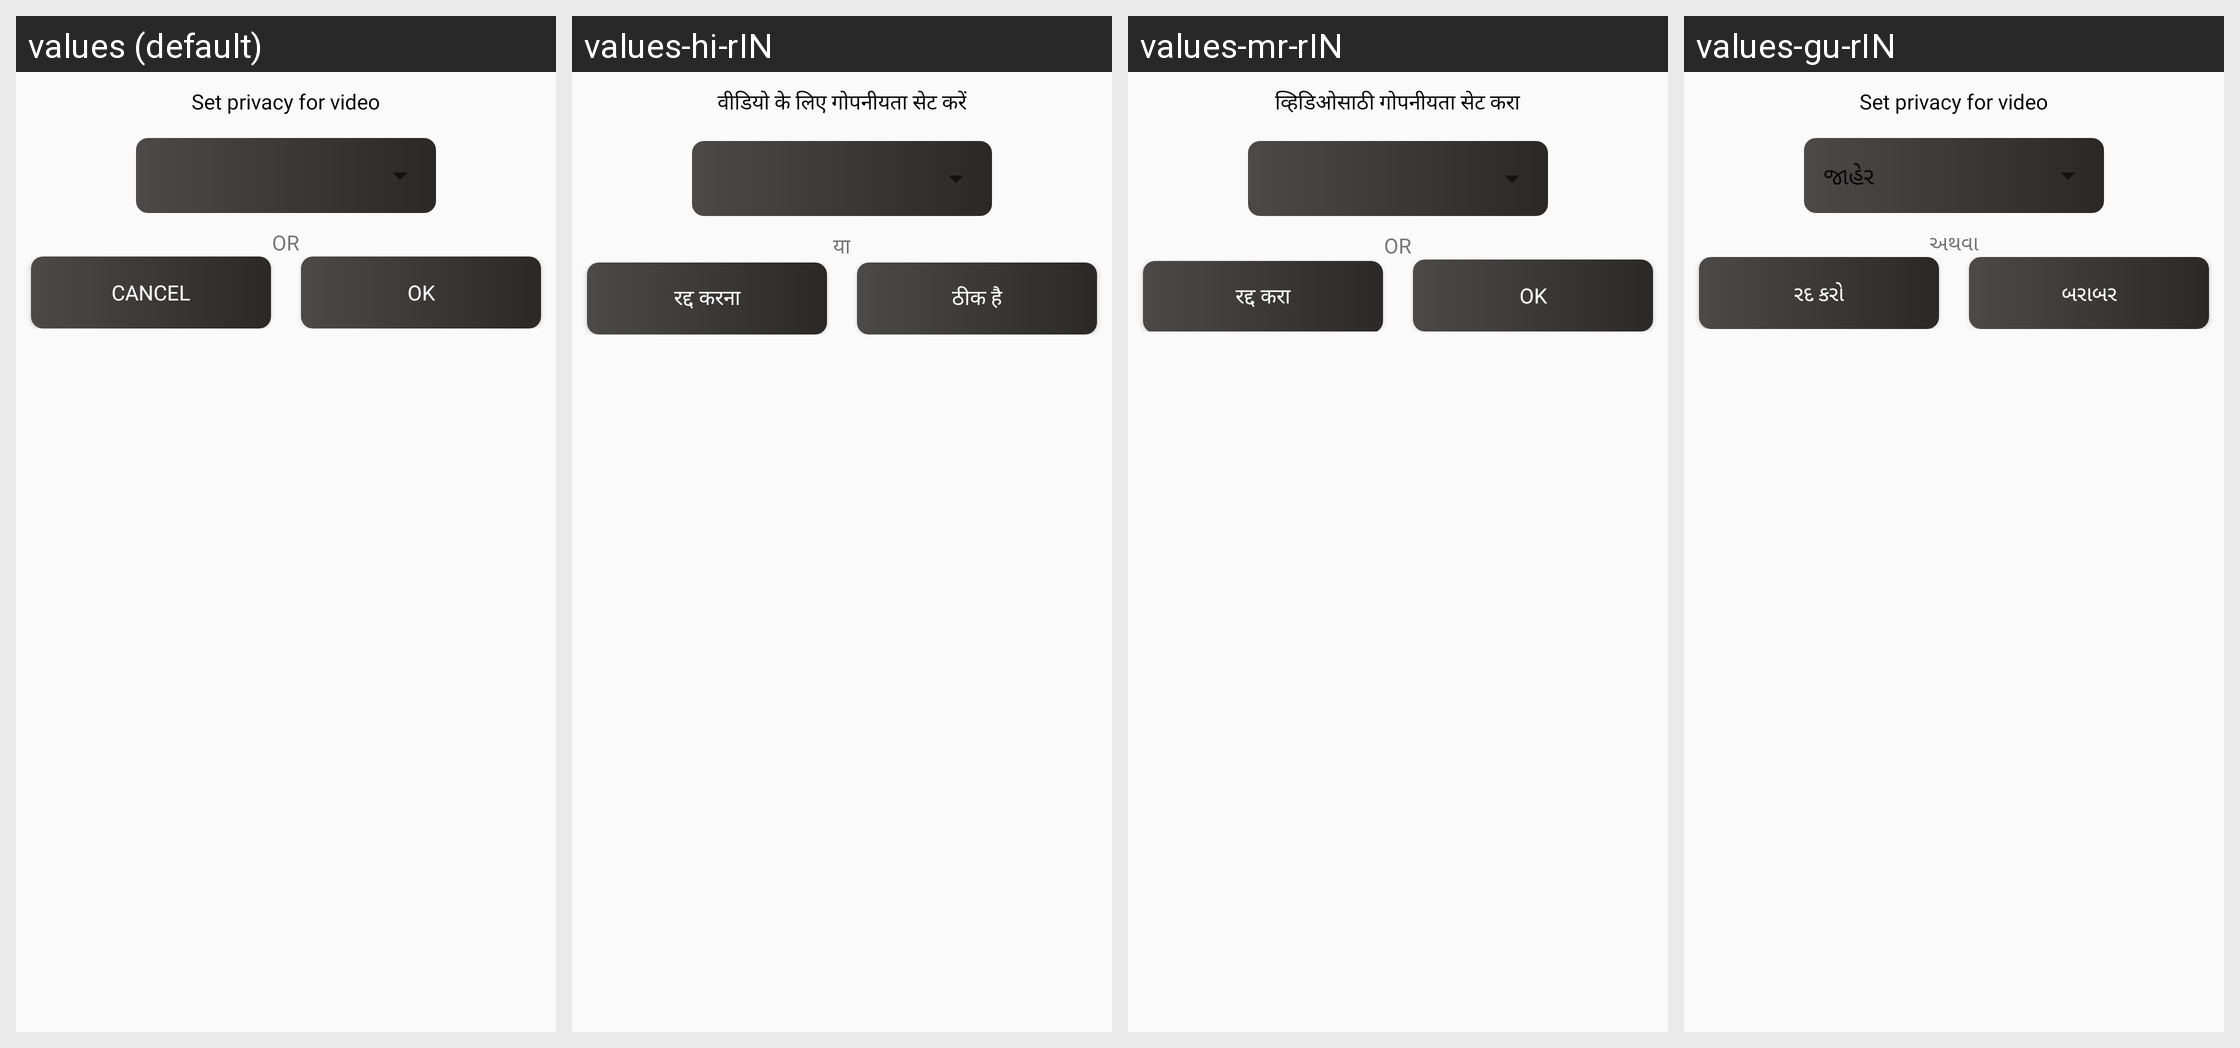

Translations of the strings shown on this Android screen, per locale in the grid:
Android screen res/layout/dialog_video_privacy.xml rendered under 4 locales, left to right: values (default), values-hi-rIN, values-mr-rIN, values-gu-rIN. Device: Nexus 5 (rendered at 1080×1920; each locale shown at half size, 540×960, under a caption strip naming it); theme AppTheme.
Strings drawn on this screen, with the default value and each locale's value (text and hints the layout hard-codes, and strings that could not be matched under every locale, appear in the picture but are not listed):

set_privacy_for_video
  values: Set privacy for video
  values-hi-rIN: वीडियो के लिए गोपनीयता सेट करें
  values-mr-rIN: व्हिडिओसाठी गोपनीयता सेट करा
  values-gu-rIN: Set privacy for video

or
  values: OR
  values-hi-rIN: या
  values-mr-rIN: OR
  values-gu-rIN: અથવા

cancel
  values: Cancel
  values-hi-rIN: रद्द करना
  values-mr-rIN: रद्द करा
  values-gu-rIN: રદ કરો

ok
  values: ok
  values-hi-rIN: ठीक है
  values-mr-rIN: ok
  values-gu-rIN: બરાબર
